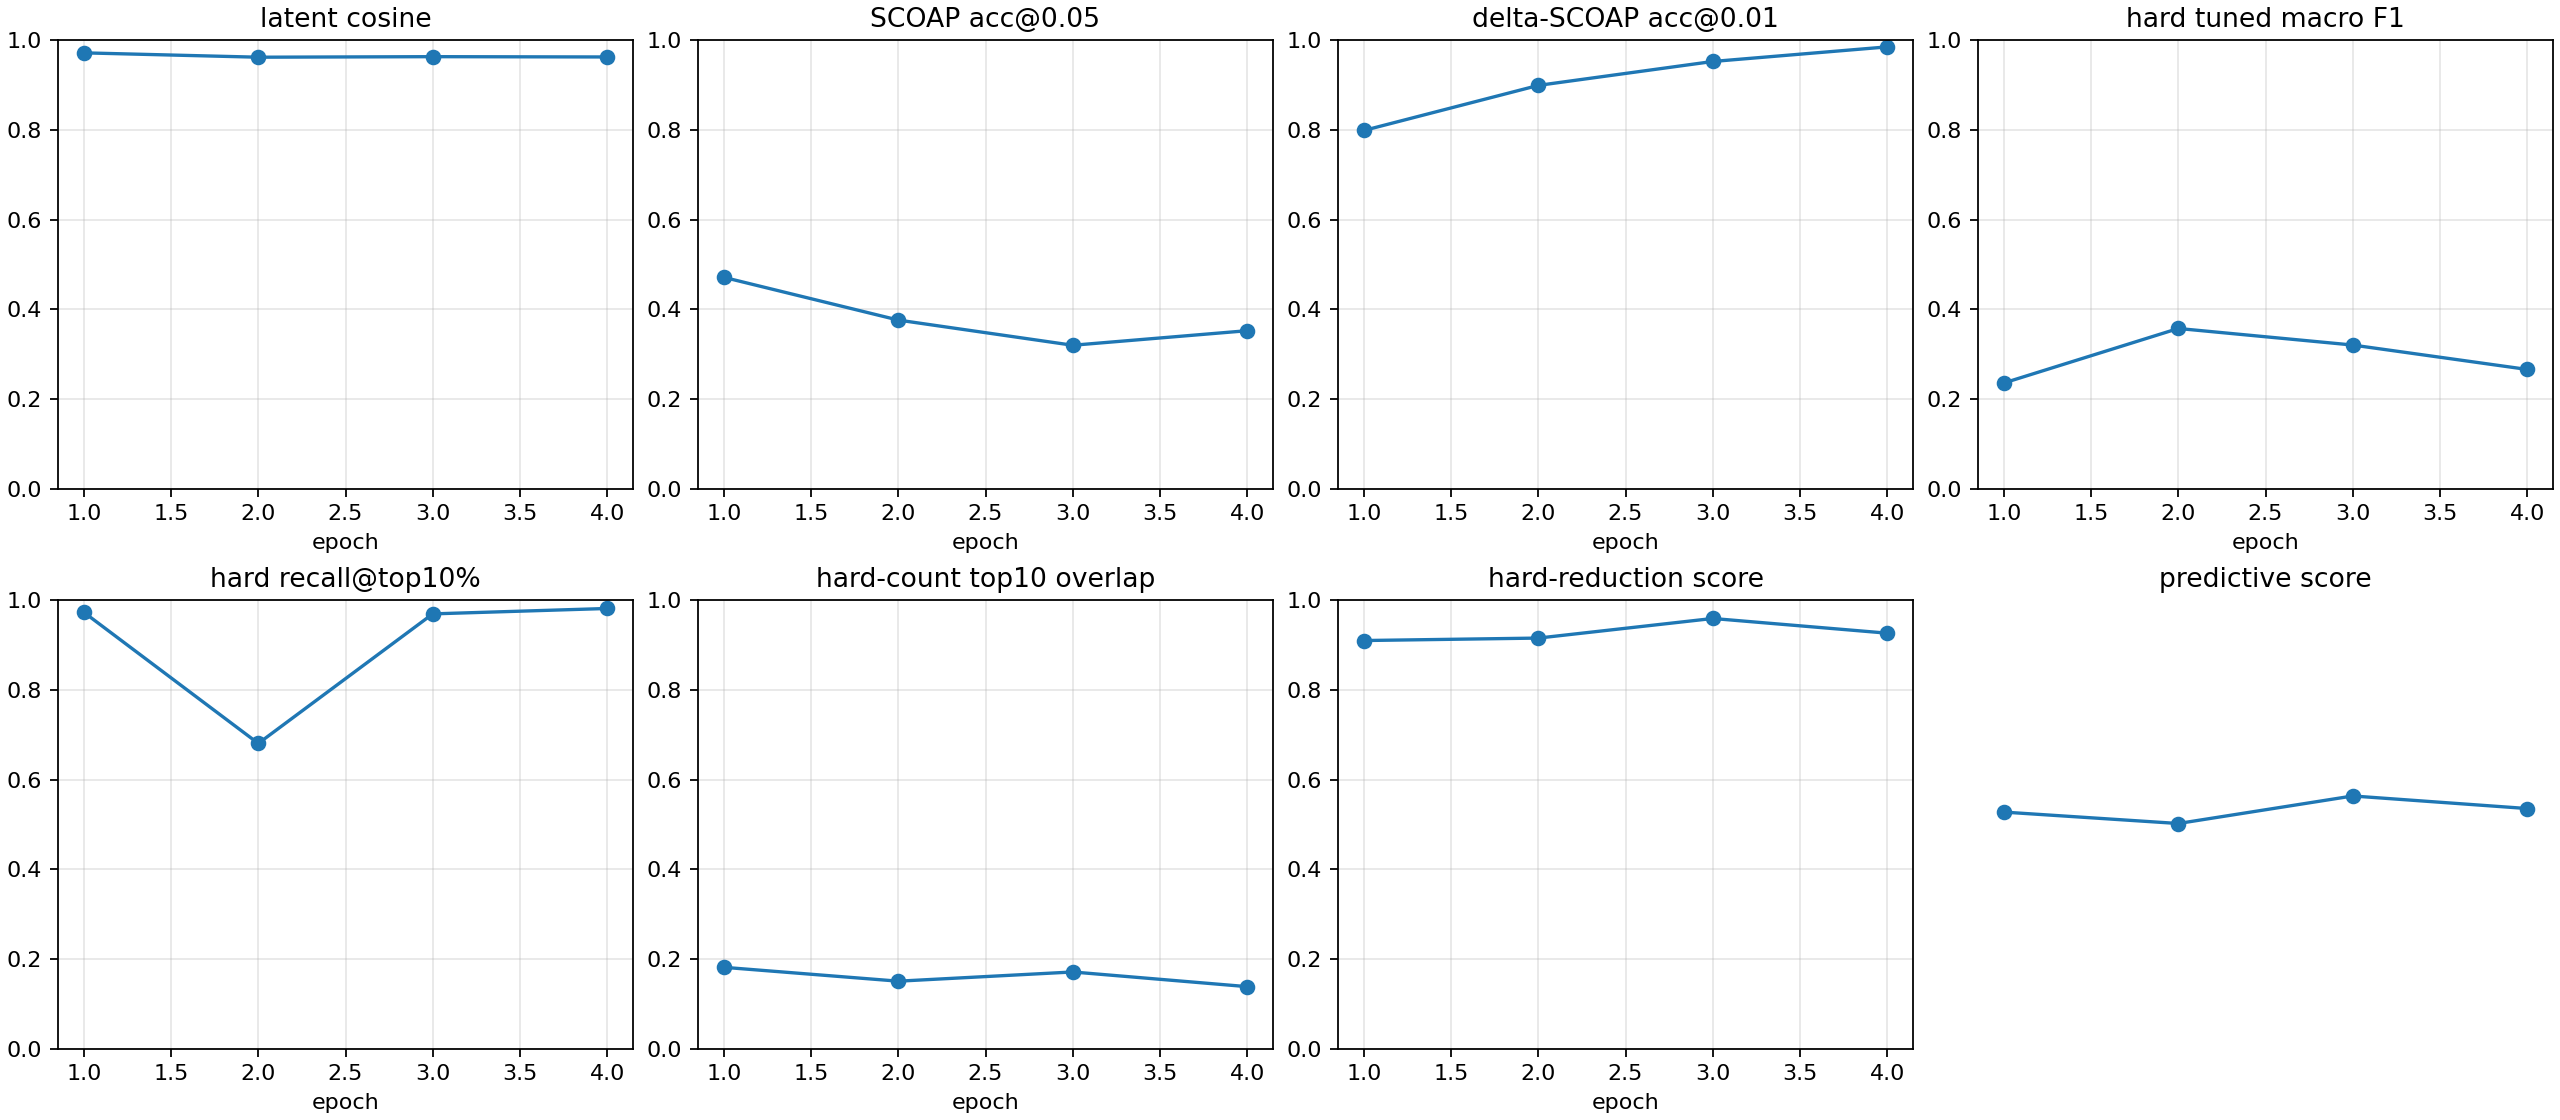

The table this chart was drawn from, first rows:
checkpoint, epoch, samples, latent_smooth_l1, scoap_mae, delta_scoap_mae, hard_bce, hard_sa0_precision, hard_sa0_recall, hard_sa0_f1, hard_sa0_pr_auc, hard_sa1_precision, hard_sa1_recall, hard_sa1_f1, hard_sa1_pr_auc, hard_macro_f1, hard_macro_f1_at_0p5, hard_sa0_f1_at_0p5, hard_sa1_f1_at_0p5, hard_macro_f1_tuned, hard_threshold_sa0, hard_threshold_sa1, brier_sa0, brier_sa1
autoresearch/predictive-260626-041643/ru…, 1, 512, 0.05819, 0.07206, 0.006487, 0.6795, 0.0006094, 1.0, 0.001218, 0.0326, 0.01772, 0.987, 0.03482, 0.2909, 0.01802, 0.01802, 0.001218, 0.03482, 0.236, 0.8233, 0.9681, 0.1322, 0.3442
autoresearch/predictive-260626-041643/ru…, 2, 512, 0.07567, 0.08479, 0.00465, 0.389, 0.01123, 1.0, 0.0222, 0.3628, 0.02929, 0.9945, 0.0569, 0.1136, 0.03955, 0.03955, 0.0222, 0.0569, 0.3573, 0.9426, 0.8698, 0.02732, 0.2127
autoresearch/predictive-260626-041643/ru…, 3, 512, 0.07265, 0.09257, 0.004223, 0.2844, 0.04386, 0.7692, 0.08299, 0.1524, 0.05643, 0.9857, 0.1067, 0.158, 0.09487, 0.09487, 0.08299, 0.1067, 0.3204, 0.9859, 0.8466, 0.005254, 0.162
autoresearch/predictive-260626-041643/ru…, 4, 512, 0.07304, 0.08124, 0.00274, 0.2202, 0.01857, 1.0, 0.03647, 0.07325, 0.09254, 0.9884, 0.1692, 0.1367, 0.1029, 0.1029, 0.03647, 0.1692, 0.2661, 0.9912, 0.8508, 0.007458, 0.1106
autoresearch/predictive-260626-041643/ru…, -2, 512, 0.05819, 0.07206, 0.006487, 0.6795, 0.0006094, 1.0, 0.001218, 0.0326, 0.01772, 0.987, 0.03482, 0.2909, 0.01802, 0.01802, 0.001218, 0.03482, 0.236, 0.8233, 0.9681, 0.1322, 0.3442
autoresearch/predictive-260626-041643/ru…, -1, 512, 0.07304, 0.08124, 0.00274, 0.2202, 0.01857, 1.0, 0.03647, 0.07325, 0.09254, 0.9884, 0.1692, 0.1367, 0.1029, 0.1029, 0.03647, 0.1692, 0.2661, 0.9912, 0.8479, 0.007458, 0.1106
